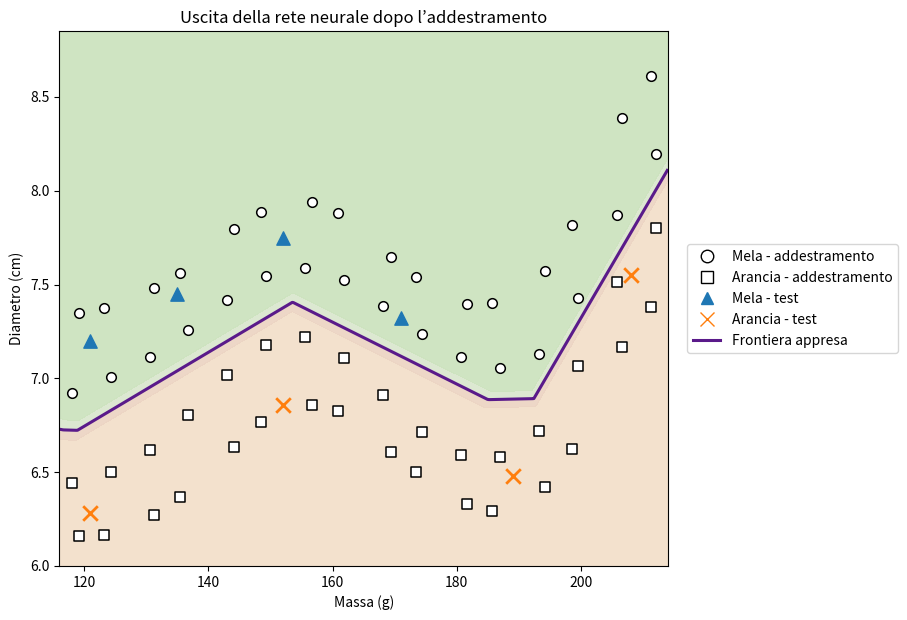

This chart was generated by the following Python code:
"""Esempio didattico: classificazione della frutta con rete 2-12-1.
Dipendenze: numpy e matplotlib. Avvio: python neural_network.py.
"""
import numpy as np
import matplotlib.pyplot as plt
from matplotlib.lines import Line2D


def relu(s):
    """Attivazione dello strato nascosto: ReLU(s) = max(0,s)."""
    return np.maximum(0, s)


def relu_derivative(s):
    # ReLU non è differenziabile in s=0: la derivata numerica è posta pari a 0.
    # La convenzione definisce solo il passo di retropropagazione in quel punto.
    return (s > 0).astype(float)


def sigmoid(s):
    """Attivazione di uscita, con valori tra 0 e 1."""
    return 1 / (1 + np.exp(-s))


def reference_curve(m):
    # Curva artificiale (cm): offset, rilievo gaussiano e salita logistica.
    # Le costanti costruiscono una curva di riferimento non lineare;
    # non sono misure sperimentali né parametri adattati.
    return (6.68 + 0.74*np.exp(-((m-155)/20)**2)
            + 1.50/(1 + np.exp(-(m-202)/5)))


def construct_data():
    # 16 masse in ciascuna delle quattro fasce: a1, a2, l1, l2.
    masses_1 = np.linspace(118, 212, 16)
    # Piccoli scostamenti deterministici evitano masse identiche.
    masses_2 = masses_1 + np.array([
        1.2, -1.1, 0.8, -1.3, 1.0, -0.8, 1.1, -1.0,
        1.3, -0.9, 0.9, -1.2, 1.0, -1.0, 0.8, -0.7
    ])
    k = np.arange(16)

    # Mele: due fasce sopra la curva, con piccole variazioni in cm.
    a1 = np.column_stack([
        masses_1,
        reference_curve(masses_1) + 0.22 + 0.05*np.sin(0.8*k)
    ])
    a2 = np.column_stack([
        masses_2,
        reference_curve(masses_2) + 0.58 + 0.06*np.cos(0.45*k)
    ])

    # Arance: due fasce sotto la curva di riferimento.
    l1 = np.column_stack([
        masses_1,
        reference_curve(masses_1) - (0.22 + 0.04*np.cos(0.7*k))
    ])
    l2 = np.column_stack([
        masses_2,
        reference_curve(masses_2) - (0.55 + 0.05*np.sin(0.5*k))
    ])

    X_train = np.vstack([a1, a2, l1, l2])
    y_train = np.array([1.0]*32 + [0.0]*32)

    # Otto esempi illustrativi, non un test statistico esteso.
    X_test = np.array([
        [121.0, 7.20], [135.0, 7.45],
        [152.0, 7.75], [171.0, 7.32],
        [121.0, 6.28], [152.0, 6.86],
        [189.0, 6.48], [208.0, 7.55]
    ])
    y_test = np.array([1, 1, 1, 1, 0, 0, 0, 0], dtype=float)
    return X_train, y_train, X_test, y_test


def predict(X, mean, std, W1, b1, W2, b2):
    # x_j^* = (x_j - mu_j)/sigma_j, usando le statistiche dei dati di addestramento.
    Xn = (X - mean) / std
    # Passo in avanti in notazione matriciale (una riga per frutto).
    h = relu(Xn @ W1.T + b1)
    return sigmoid(h @ W2 + b2)


def train(Xn, y_train, eta=0.05, n_epochs=6000, seed=42):
    rng = np.random.default_rng(seed)
    # I pesi casuali piccoli rompono la simmetria tra neuroni;
    # i bias iniziano da zero. La scala 0.1 è una scelta didattica.
    W1 = 0.1 * rng.standard_normal((12, 2))
    b1 = np.zeros(12)
    W2 = 0.1 * rng.standard_normal(12)
    b2 = 0.0
    history = []

    for epoch in range(n_epochs):
        # SGD: un aggiornamento per frutto, rimescolando a ogni epoca.
        for i in rng.permutation(len(Xn)):
            x, target = Xn[i], y_train[i]

            # Passo in avanti: equazioni degli strati nascosto e di uscita.
            z1 = W1 @ x + b1
            h = relu(z1)
            z2 = W2 @ h + b2
            y_hat = sigmoid(z2)

            # Retropropagazione: delta2 = dE/dz2 (errore quadratico).
            delta2 = (y_hat - target) * y_hat * (1 - y_hat)
            dW2, db2 = delta2 * h, delta2
            # delta1_j = delta2 * W2_j * ReLU'(z1_j).
            delta1 = (delta2 * W2) * relu_derivative(z1)
            dW1 = np.outer(delta1, x)
            db1 = delta1

            # Discesa stocastica: theta <- theta - eta*dE/dtheta.
            # Tutti i gradienti usano i valori PRECEDENTI dei parametri.
            W1 -= eta * dW1
            b1 -= eta * db1
            W2 -= eta * dW2
            b2 -= eta * db2

        # J: perdita media di addestramento alla fine di ogni epoca.
        h_all = relu(Xn @ W1.T + b1)
        y_pred = sigmoid(h_all @ W2 + b2)
        history.append(np.mean(0.5 * (y_train - y_pred)**2))

    return W1, b1, W2, b2, np.array(history)


def plot_results(X_train, y_train, X_test, y_test,
                  mean, std, W1, b1, W2, b2, save_path=None):
    # Livello y_hat=0.5: frontiera decisionale APPRESA.
    masses = np.linspace(116, 214, 500)
    diameters = np.linspace(6.0, 8.85, 500)
    M, D = np.meshgrid(masses, diameters)
    grid = np.column_stack([M.ravel(), D.ravel()])
    P = predict(grid, mean, std, W1, b1, W2, b2).reshape(M.shape)

    fig, ax = plt.subplots(figsize=(9.2, 6.3))
    ax.contourf(M, D, P, levels=[0, 0.25, 0.50, 0.75, 1],
                colors=['#f3e0cb', '#ecd5c4', '#dbe7cf', '#cde3bf'],
                alpha=0.95)
    ax.contour(M, D, P, levels=[0.5], colors=['#5a1a8a'],
               linewidths=2.2)

    mask = y_train == 1.0
    ax.scatter(X_train[mask, 0], X_train[mask, 1], marker='o',
               s=48, facecolors='white', edgecolors='black', linewidths=1.1)
    mask = y_train == 0.0
    ax.scatter(X_train[mask, 0], X_train[mask, 1], marker='s',
               s=48, facecolors='white', edgecolors='black', linewidths=1.1)
    mask = y_test == 1.0
    ax.scatter(X_test[mask, 0], X_test[mask, 1], marker='^',
               s=92, color='#1f77b4')
    mask = y_test == 0.0
    ax.scatter(X_test[mask, 0], X_test[mask, 1], marker='x',
               s=110, color='#ff7f0e', linewidths=2.0)

    ax.set_xlabel('Massa (g)')
    ax.set_ylabel('Diametro (cm)')
    ax.set_title('Uscita della rete neurale dopo l’addestramento')
    handles = [
        Line2D([0], [0], marker='o', markersize=9, markerfacecolor='white',
               markeredgecolor='black', linestyle='None',
               label='Mela - addestramento'),
        Line2D([0], [0], marker='s', markersize=9, markerfacecolor='white',
               markeredgecolor='black', linestyle='None',
               label='Arancia - addestramento'),
        Line2D([0], [0], marker='^', markersize=9, color='#1f77b4',
               linestyle='None', label='Mela - test'),
        Line2D([0], [0], marker='x', markersize=10, color='#ff7f0e',
               linestyle='None', label='Arancia - test'),
        Line2D([0], [0], color='#5a1a8a', linewidth=2.2,
               label='Frontiera appresa')
    ]
    ax.legend(handles=handles, loc='center left',
              bbox_to_anchor=(1.02, 0.5), frameon=True)
    fig.tight_layout()
    if save_path:
        fig.savefig(save_path, dpi=200, bbox_inches='tight')
    return fig, ax


if __name__ == '__main__':
    X_train, y_train, X_test, y_test = construct_data()
    mean, std = X_train.mean(axis=0), X_train.std(axis=0)
    Xn = (X_train - mean) / std
    W1, b1, W2, b2, history = train(Xn, y_train)
    p_train = predict(X_train, mean, std, W1, b1, W2, b2)
    p_test = predict(X_test, mean, std, W1, b1, W2, b2)
    print('Perdita media finale:', history[-1])
    print('Predizioni corrette (addestramento):', np.sum((p_train >= 0.5) == y_train), '/64')
    print('Predizioni corrette (test illustrativo):',
          np.sum((p_test >= 0.5) == y_test), '/8')
    plot_results(X_train, y_train, X_test, y_test,
                 mean, std, W1, b1, W2, b2)
    plt.show()
